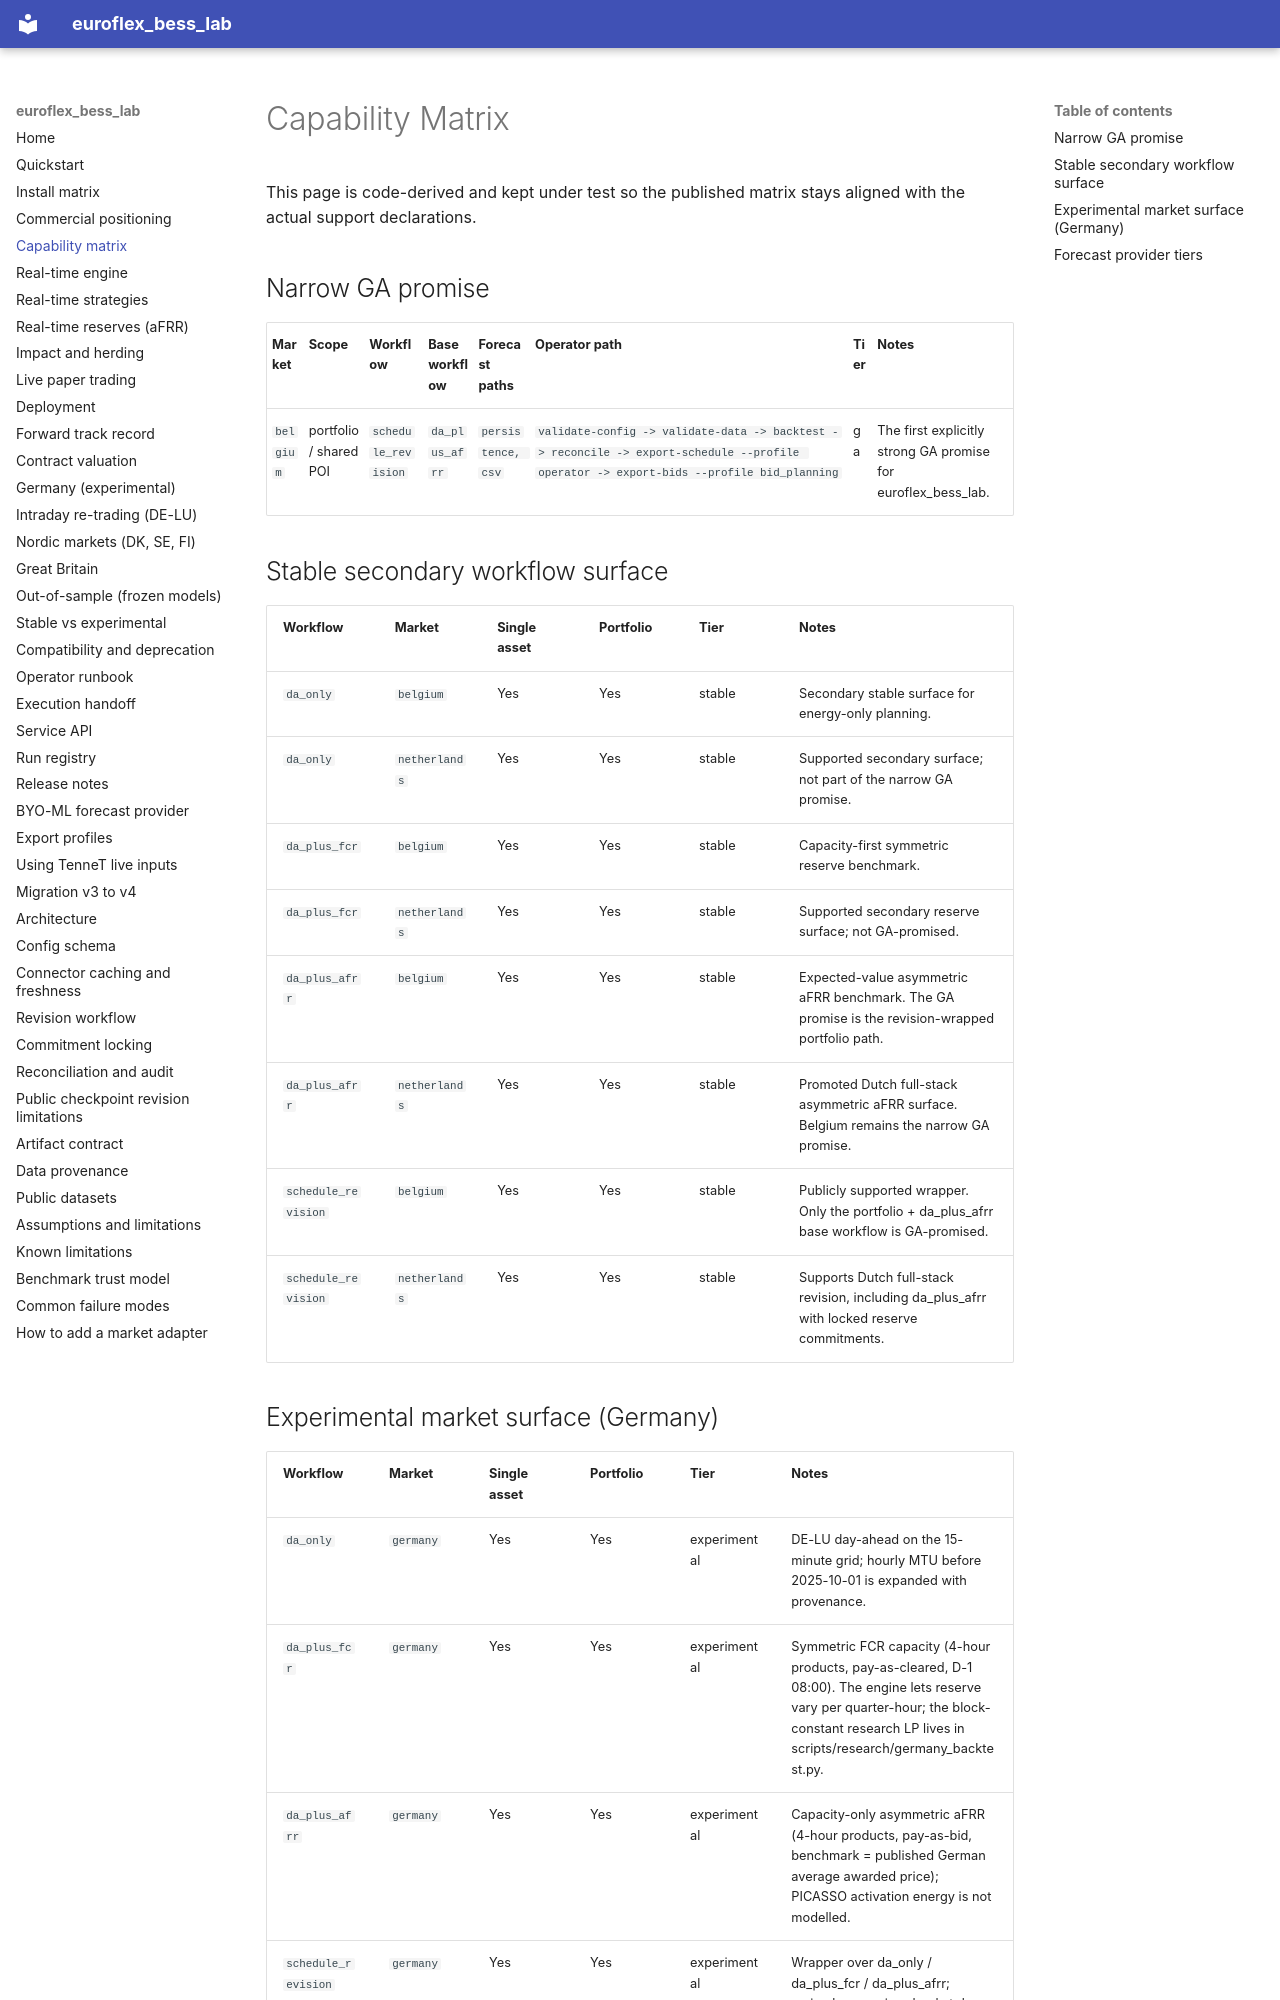

repository: bozliu/euroflex-bess-lab · page: capability_matrix/index.html · generator: mkdocs

# Capability Matrix

This page is code-derived and kept under test so the published matrix stays aligned with the actual support declarations.

## Narrow GA promise

| Market | Scope | Workflow | Base workflow | Forecast paths | Operator path | Tier | Notes |
| --- | --- | --- | --- | --- | --- | --- | --- |
| `belgium` | portfolio / shared POI | `schedule_revision` | `da_plus_afrr` | `persistence, csv` | `validate-config -> validate-data -> backtest -> reconcile -> export-schedule --profile operator -> export-bids --profile bid_planning` | ga | The first explicitly strong GA promise for euroflex_bess_lab. |

## Stable secondary workflow surface

| Workflow | Market | Single asset | Portfolio | Tier | Notes |
| --- | --- | --- | --- | --- | --- |
| `da_only` | `belgium` | Yes | Yes | stable | Secondary stable surface for energy-only planning. |
| `da_only` | `netherlands` | Yes | Yes | stable | Supported secondary surface; not part of the narrow GA promise. |
| `da_plus_fcr` | `belgium` | Yes | Yes | stable | Capacity-first symmetric reserve benchmark. |
| `da_plus_fcr` | `netherlands` | Yes | Yes | stable | Supported secondary reserve surface; not GA-promised. |
| `da_plus_afrr` | `belgium` | Yes | Yes | stable | Expected-value asymmetric aFRR benchmark. The GA promise is the revision-wrapped portfolio path. |
| `da_plus_afrr` | `netherlands` | Yes | Yes | stable | Promoted Dutch full-stack asymmetric aFRR surface. Belgium remains the narrow GA promise. |
| `schedule_revision` | `belgium` | Yes | Yes | stable | Publicly supported wrapper. Only the portfolio + da_plus_afrr base workflow is GA-promised. |
| `schedule_revision` | `netherlands` | Yes | Yes | stable | Supports Dutch full-stack revision, including da_plus_afrr with locked reserve commitments. |
